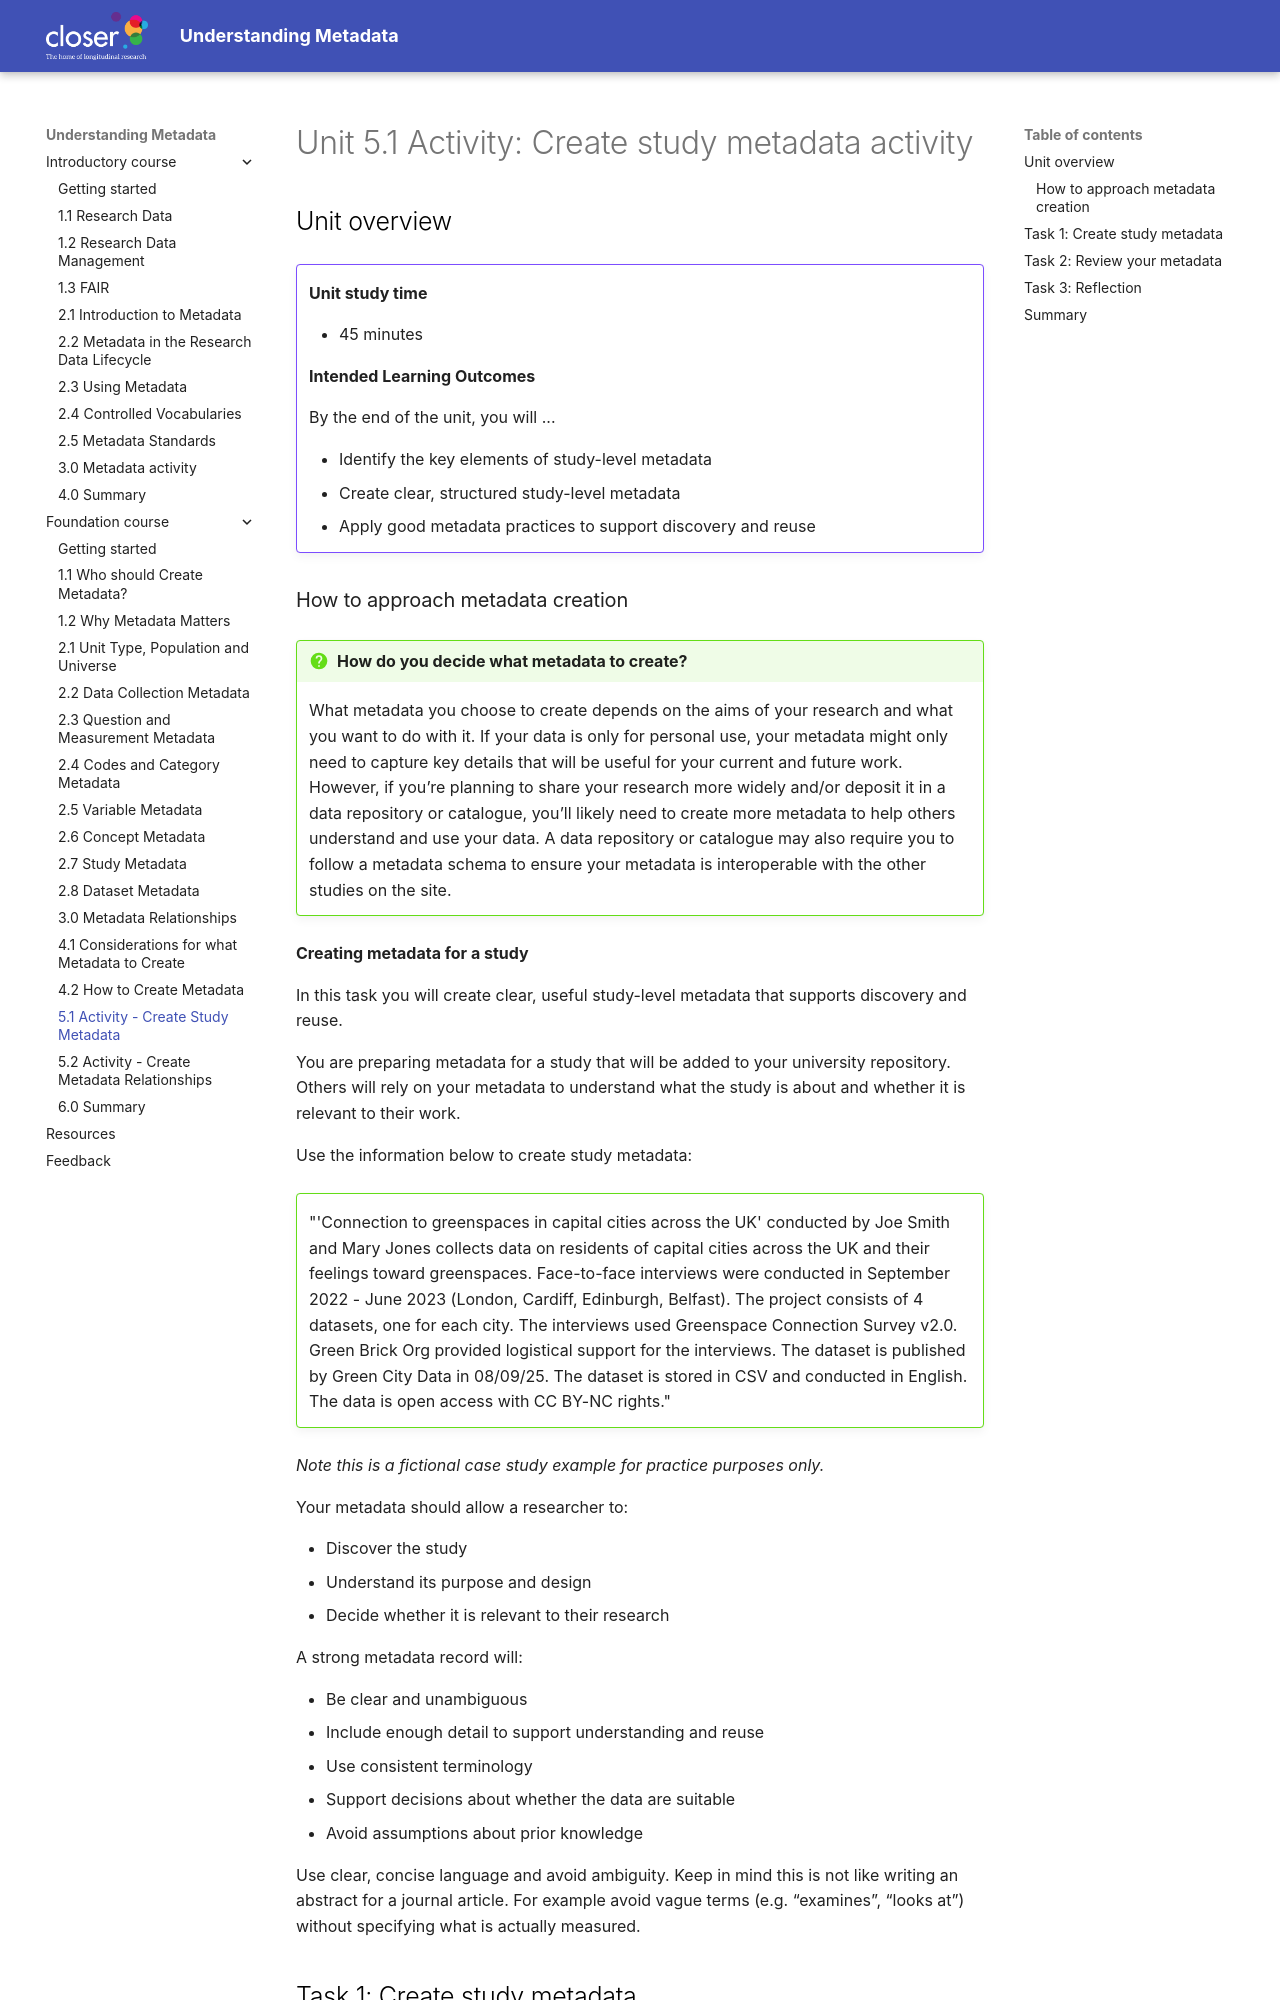

repository: CLOSER-Cohorts/understanding-metadata · page: foundation/Create study metadata/index.html · generator: mkdocs

---
title: Unit 4.3 Create study metadata activity
authors: 
---

# Unit 5.1 Activity: Create study metadata activity

## Unit overview

!!! example ""

    **Unit study time**

    - 45 minutes

    **Intended Learning Outcomes**

    By the end of the unit, you will ...

    - Identify the key elements of study-level metadata
    - Create clear, structured study-level metadata
    - Apply good metadata practices to support discovery and reuse
